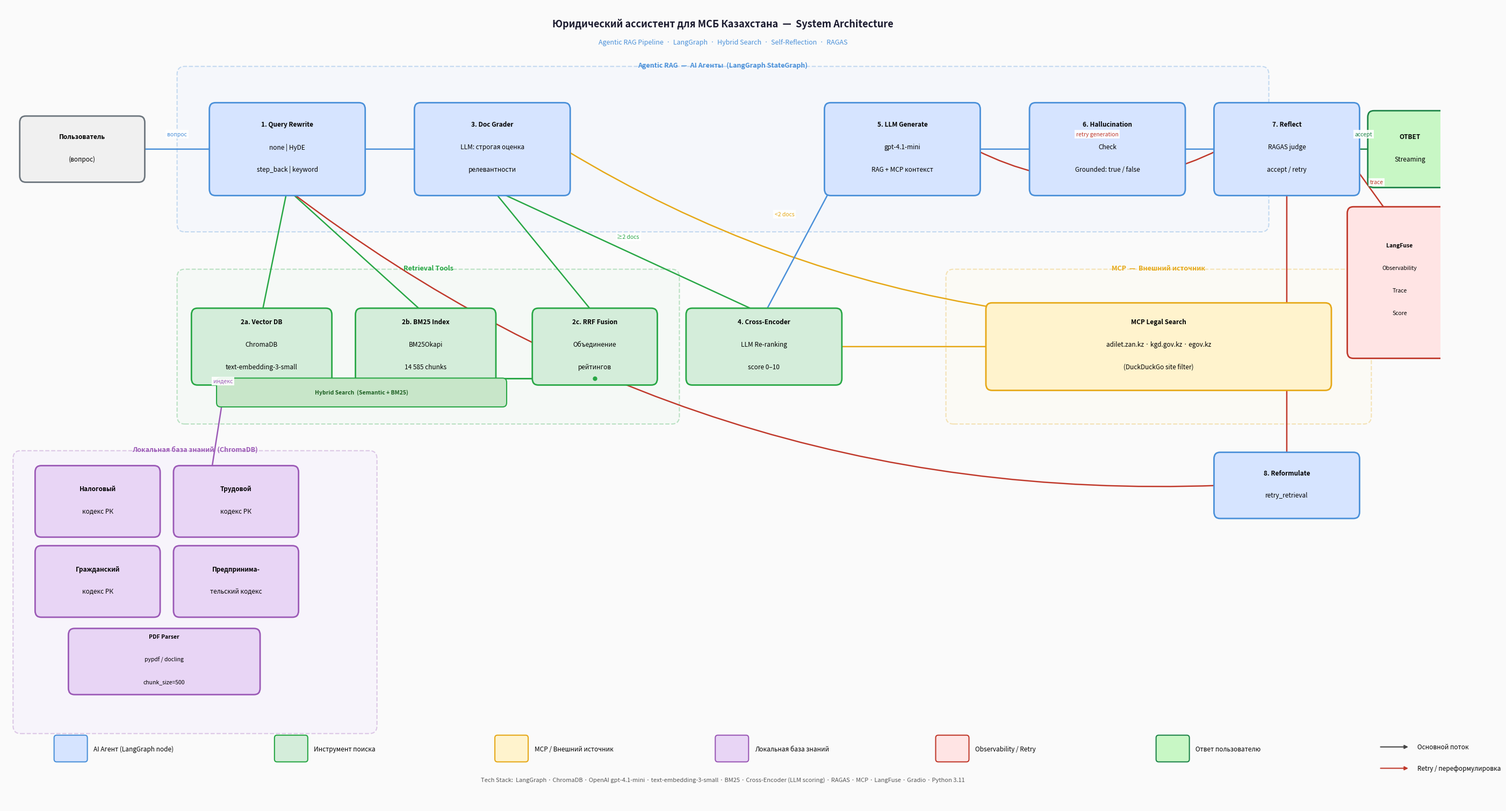

Here is the Python script that generated this plot:
"""
Architecture Diagram — v4 (clean 3-row layout for defense)
Run: python generate_diagram.py
"""
import matplotlib
matplotlib.use("Agg")
import matplotlib.pyplot as plt
from matplotlib.patches import FancyBboxPatch

fig, ax = plt.subplots(figsize=(28, 15))
ax.set_xlim(0, 28); ax.set_ylim(0, 15); ax.axis("off")
fig.patch.set_facecolor("#FAFAFA")

# ── Color palette ──────────────────────────────────────────────────────────────
C_AGENT = "#D6E4FF"; B_AGENT = "#4A90D9"   # Blue   — AI Agents
C_TOOL  = "#D4EDDA"; B_TOOL  = "#28A745"   # Green  — Search tools
C_MCP   = "#FFF3CD"; B_MCP   = "#E6A817"   # Yellow — MCP / external
C_DB    = "#E8D5F5"; B_DB    = "#9B59B6"   # Purple — Knowledge base
C_USER  = "#F0F0F0"; B_USER  = "#6C757D"   # Gray   — User
C_ANS   = "#C8F7C5"; B_ANS   = "#1E8449"   # Green  — Answer
C_OBS   = "#FFE4E4"; B_OBS   = "#C0392B"   # Red    — Observability / Retry


# ── Helpers ────────────────────────────────────────────────────────────────────
def box(ax, x, y, w, h, lines, fc, ec, fs=8.5):
    """Draw a rounded box centred at (x, y)."""
    rect = FancyBboxPatch(
        (x - w / 2, y - h / 2), w, h,
        boxstyle="round,pad=0.12", facecolor=fc, edgecolor=ec,
        linewidth=2.0, zorder=3,
    )
    ax.add_patch(rect)
    if isinstance(lines, str):
        lines = [lines]
    n = len(lines)
    for i, line in enumerate(lines):
        ax.text(x, y + (n - 1) * 0.23 - i * 0.42, line,
                ha="center", va="center", fontsize=fs,
                fontweight="bold" if i == 0 else "normal", zorder=4)


def region(ax, x0, y0, w, h, label, fc, ec):
    """Draw a dashed region with a label above it."""
    rect = FancyBboxPatch(
        (x0, y0), w, h,
        boxstyle="round,pad=0.15", facecolor=fc, edgecolor=ec,
        linewidth=1.5, linestyle="--", zorder=1, alpha=0.30,
    )
    ax.add_patch(rect)
    ax.text(x0 + w / 2, y0 + h + 0.13, label,
            ha="center", fontsize=9, fontstyle="italic",
            color=ec, fontweight="bold", zorder=5)


def arrow(ax, x1, y1, x2, y2, color, label="", rad=0.0):
    """Draw an arrow with optional mid-point label."""
    ax.annotate(
        "", xy=(x2, y2), xytext=(x1, y1),
        arrowprops=dict(
            arrowstyle="-|>", color=color, lw=1.8,
            connectionstyle=f"arc3,rad={rad}",
        ),
        zorder=2,
    )
    if label:
        mx = (x1 + x2) / 2
        my = (y1 + y2) / 2
        ax.text(mx, my + 0.28, label, fontsize=7.5, color=color,
                ha="center", va="center",
                bbox=dict(facecolor="white", edgecolor="none",
                          alpha=0.90, pad=2.0),
                zorder=6)


# ══════════════════════════════════════════════════════════════════════════════
#  TITLE
# ══════════════════════════════════════════════════════════════════════════════
ax.text(14, 14.65,
        "Юридический ассистент для МСБ Казахстана  —  System Architecture",
        ha="center", va="center", fontsize=13,
        fontweight="bold", color="#1A1A2E")
ax.text(14, 14.30,
        "Agentic RAG Pipeline  ·  LangGraph  ·  Hybrid Search  ·  Self-Reflection  ·  RAGAS",
        ha="center", va="center", fontsize=9,
        fontstyle="italic", color="#4A90D9")

# ══════════════════════════════════════════════════════════════════════════════
#  ROW 1  ─  MAIN AGENTS  (y = 12.3)
# ══════════════════════════════════════════════════════════════════════════════
Y1 = 12.3

# Dashed border around the 6 agents
region(ax, 3.5, 10.9, 21.0, 2.8, "Agentic RAG  —  AI Агенты  (LangGraph StateGraph)", "#EBF3FF", B_AGENT)

box(ax,  1.5, Y1, 2.2, 1.0,  ["Пользователь", "(вопрос)"],                         C_USER,  B_USER)
box(ax,  5.5, Y1, 2.8, 1.5,  ["1. Query Rewrite", "none | HyDE", "step_back | keyword"], C_AGENT, B_AGENT)
box(ax,  9.5, Y1, 2.8, 1.5,  ["3. Doc Grader", "LLM: строгая оценка", "релевантности"], C_AGENT, B_AGENT)
box(ax, 17.5, Y1, 2.8, 1.5,  ["5. LLM Generate", "gpt-4.1-mini", "RAG + MCP контекст"], C_AGENT, B_AGENT)
box(ax, 21.5, Y1, 2.8, 1.5,  ["6. Hallucination", "Check", "Grounded: true / false"],    C_AGENT, B_AGENT)
box(ax, 25.0, Y1, 2.6, 1.5,  ["7. Reflect", "RAGAS judge", "accept / retry"],            C_AGENT, B_AGENT)

# Answer — right of Reflect
box(ax, 27.4, Y1, 1.4, 1.2,  ["ОТВЕТ", "Streaming"],                                    C_ANS,   B_ANS)

# ══════════════════════════════════════════════════════════════════════════════
#  ROW 2  ─  RETRIEVAL TOOLS + CROSS-ENCODER + MCP  (y = 8.6)
# ══════════════════════════════════════════════════════════════════════════════
Y2 = 8.6

# Retrieval subgraph
region(ax, 3.5, 7.3, 9.5, 2.6, "Retrieval Tools", "#EBF9EE", B_TOOL)
box(ax,  5.0, Y2, 2.5, 1.2,  ["2a. Vector DB", "ChromaDB", "text-embedding-3-small"],   C_TOOL, B_TOOL)
box(ax,  8.2, Y2, 2.5, 1.2,  ["2b. BM25 Index", "BM25Okapi", "14 585 chunks"],          C_TOOL, B_TOOL)
box(ax, 11.5, Y2, 2.2, 1.2,  ["2c. RRF Fusion", "Объединение", "рейтингов"],            C_TOOL, B_TOOL)

# Cross-Encoder — between retrieval and Generate
box(ax, 14.8, Y2, 2.8, 1.2,  ["4. Cross-Encoder", "LLM Re-ranking", "score 0–10"],       C_TOOL, B_TOOL)

# MCP subgraph
region(ax, 18.5, 7.3, 8.0, 2.6, "MCP  —  Внешний источник", "#FFFBEA", B_MCP)
box(ax, 22.5, Y2, 6.5, 1.4,  ["MCP Legal Search",
                                "adilet.zan.kz · kgd.gov.kz · egov.kz",
                                "(DuckDuckGo site filter)"],                              C_MCP, B_MCP)

# ══════════════════════════════════════════════════════════════════════════════
#  ROW 3  ─  RETRY LOOP  (y = 6.0)
# ══════════════════════════════════════════════════════════════════════════════
box(ax, 25.0, 6.0, 2.6, 1.0,  ["8. Reformulate", "retry_retrieval"],                      C_AGENT, B_AGENT)

# ══════════════════════════════════════════════════════════════════════════════
#  LANGFUSE  (right column)
# ══════════════════════════════════════════════════════════════════════════════
box(ax, 27.2, 9.8, 1.8, 2.6,  ["LangFuse", "Observability", "Trace", "Score"],           C_OBS, B_OBS, fs=7.5)

# ══════════════════════════════════════════════════════════════════════════════
#  KNOWLEDGE BASE  (bottom left)
# ══════════════════════════════════════════════════════════════════════════════
region(ax, 0.3, 1.5, 6.8, 5.0, "Локальная база знаний  (ChromaDB)", "#F3E8FF", B_DB)
box(ax, 1.8, 5.7, 2.2, 1.1,  ["Налоговый", "кодекс РК"],            C_DB, B_DB)
box(ax, 4.5, 5.7, 2.2, 1.1,  ["Трудовой", "кодекс РК"],             C_DB, B_DB)
box(ax, 1.8, 4.2, 2.2, 1.1,  ["Гражданский", "кодекс РК"],          C_DB, B_DB)
box(ax, 4.5, 4.2, 2.2, 1.1,  ["Предпринима-", "тельский кодекс"],   C_DB, B_DB)
box(ax, 3.1, 2.7, 3.5, 1.0,  ["PDF Parser", "pypdf / docling", "chunk_size=500"],        C_DB, B_DB, fs=7.5)

# ══════════════════════════════════════════════════════════════════════════════
#  ARROWS
# ══════════════════════════════════════════════════════════════════════════════

# ── Row 1: main pipeline ──────────────────────────────────────────────────────
arrow(ax,  2.6, Y1,   4.1, Y1,   B_AGENT, "вопрос")
arrow(ax,  6.9, Y1,   8.1, Y1,   B_AGENT)
# Doc Grader → Generate (через CrossEncoder — нет прямой стрелки, будет через Row 2)
arrow(ax, 18.9, Y1,  20.1, Y1,   B_AGENT)   # Generate → Hallu
arrow(ax, 22.9, Y1,  23.7, Y1,   B_AGENT)   # Hallu → Reflect
arrow(ax, 26.3, Y1,  26.7, Y1,   B_ANS, "accept")   # Reflect → ОТВЕТ

# ── Row 1 → Row 2: Hybrid Search (параллельный поиск) ────────────────────────
arrow(ax,  5.5, Y1 - 0.75,  5.0, Y2 + 0.6,  B_TOOL)          # QR → VecDB
arrow(ax,  5.5, Y1 - 0.75,  8.2, Y2 + 0.6,  B_TOOL)          # QR → BM25 (параллельно)
# VecDB и BM25 → RRF (оба сходятся в RRF — Hybrid Search)
arrow(ax,  5.0, Y2 - 0.6,  11.5, Y2 - 0.6,  B_TOOL)          # VecDB → RRF (снизу)
arrow(ax,  8.2, Y2 - 0.6,  11.5, Y2 - 0.6,  B_TOOL)          # BM25 → RRF (снизу)
ax.plot(11.5, Y2 - 0.6, 'o', color=B_TOOL, markersize=5, zorder=5)  # merge dot
# Hybrid Search badge
from matplotlib.patches import FancyBboxPatch as FBP
badge = FBP((4.2, Y2 - 1.05), 5.5, 0.38,
            boxstyle="round,pad=0.08", facecolor="#C8E6C9", edgecolor=B_TOOL,
            linewidth=1.5, zorder=4)
ax.add_patch(badge)
ax.text(6.95, Y2 - 0.86, "Hybrid Search  (Semantic + BM25)",
        ha="center", va="center", fontsize=7.5, color="#1B5E20",
        fontweight="bold", zorder=5)
arrow(ax, 11.5,  Y2 + 0.6, 9.5,  Y1 - 0.75, B_TOOL)          # RRF → DocGrader

# ── Doc Grader branching ───────────────────────────────────────────────────────
# ≥2 docs → Cross-Encoder (diagonal down-right)
arrow(ax,  9.5, Y1 - 0.75, 14.8, Y2 + 0.6,  B_TOOL, "≥2 docs",  0.0)
# <2 docs → MCP (diagonal down-right far)
arrow(ax, 10.9, Y1,        19.5, Y2 + 0.7,  B_MCP,  "<2 docs",  0.1)
# MCP → Cross-Encoder (horizontal left in row 2)
arrow(ax, 19.5, Y2,        16.2, Y2,         B_MCP)
# Cross-Encoder → Generate (diagonal up-right)
arrow(ax, 14.8, Y2 + 0.6,  16.1, Y1 - 0.75, B_AGENT)

# ── Retry loops ────────────────────────────────────────────────────────────────
# Reflect → Reformulate (vertical down)
arrow(ax, 25.0, Y1 - 0.75, 25.0, 6.5,       B_OBS)
# Reformulate → QR (long arc back under diagram)
arrow(ax, 23.7, 6.0,        5.5, Y1 - 0.75, B_OBS, "", -0.18)
# Reflect → Generate (retry_generation, arc above row 1)
arrow(ax, 23.7, Y1,         18.9, Y1,        B_OBS, "retry generation", -0.25)

# ── LangFuse ──────────────────────────────────────────────────────────────────
arrow(ax, 26.3, Y1 - 0.3,  27.2, 10.8,      B_OBS, "trace")

# ── KB → VecDB ────────────────────────────────────────────────────────────────
arrow(ax,  4.0,  6.15,  4.5, Y2 + 0.6,      B_DB, "индекс")

# ══════════════════════════════════════════════════════════════════════════════
#  LEGEND  ─  horizontal at bottom
# ══════════════════════════════════════════════════════════════════════════════
legend_items = [
    (C_AGENT, B_AGENT, "AI Агент (LangGraph node)"),
    (C_TOOL,  B_TOOL,  "Инструмент поиска"),
    (C_MCP,   B_MCP,   "MCP / Внешний источник"),
    (C_DB,    B_DB,    "Локальная база знаний"),
    (C_OBS,   B_OBS,   "Observability / Retry"),
    (C_ANS,   B_ANS,   "Ответ пользователю"),
]
lx, ly, step = 1.0, 1.05, 4.3
for i, (fc, ec, label) in enumerate(legend_items):
    xi = lx + i * step
    rect = FancyBboxPatch((xi, ly - 0.18), 0.55, 0.40,
                          boxstyle="round,pad=0.05", facecolor=fc,
                          edgecolor=ec, linewidth=1.5, zorder=3)
    ax.add_patch(rect)
    ax.text(xi + 0.72, ly + 0.01, label, fontsize=8.5, va="center")

# Arrow legend
ax_x = lx + len(legend_items) * step
for dy, color, txt in [(0.05, "#444", "Основной поток"),
                       (-0.35, B_OBS, "Retry / переформулировка")]:
    ax.annotate("", xy=(ax_x + 0.6, ly + dy), xytext=(ax_x, ly + dy),
                arrowprops=dict(arrowstyle="-|>", color=color, lw=1.5))
    ax.text(ax_x + 0.75, ly + dy, txt, fontsize=8.5, va="center")

# ── Tech stack ─────────────────────────────────────────────────────────────────
ax.text(14, 0.45,
        "Tech Stack:  LangGraph · ChromaDB · OpenAI gpt-4.1-mini · "
        "text-embedding-3-small · BM25 · Cross-Encoder (LLM scoring) · "
        "RAGAS · MCP · LangFuse · Gradio · Python 3.11",
        ha="center", fontsize=8, color="#555", style="italic")

plt.tight_layout(pad=0.3)
plt.savefig("architecture_diagram.png", dpi=150, bbox_inches="tight",
            facecolor=fig.get_facecolor())
plt.savefig("architecture_diagram.svg", bbox_inches="tight",
            facecolor=fig.get_facecolor())
print("Saved: architecture_diagram.png")
print("Saved: architecture_diagram.svg")
